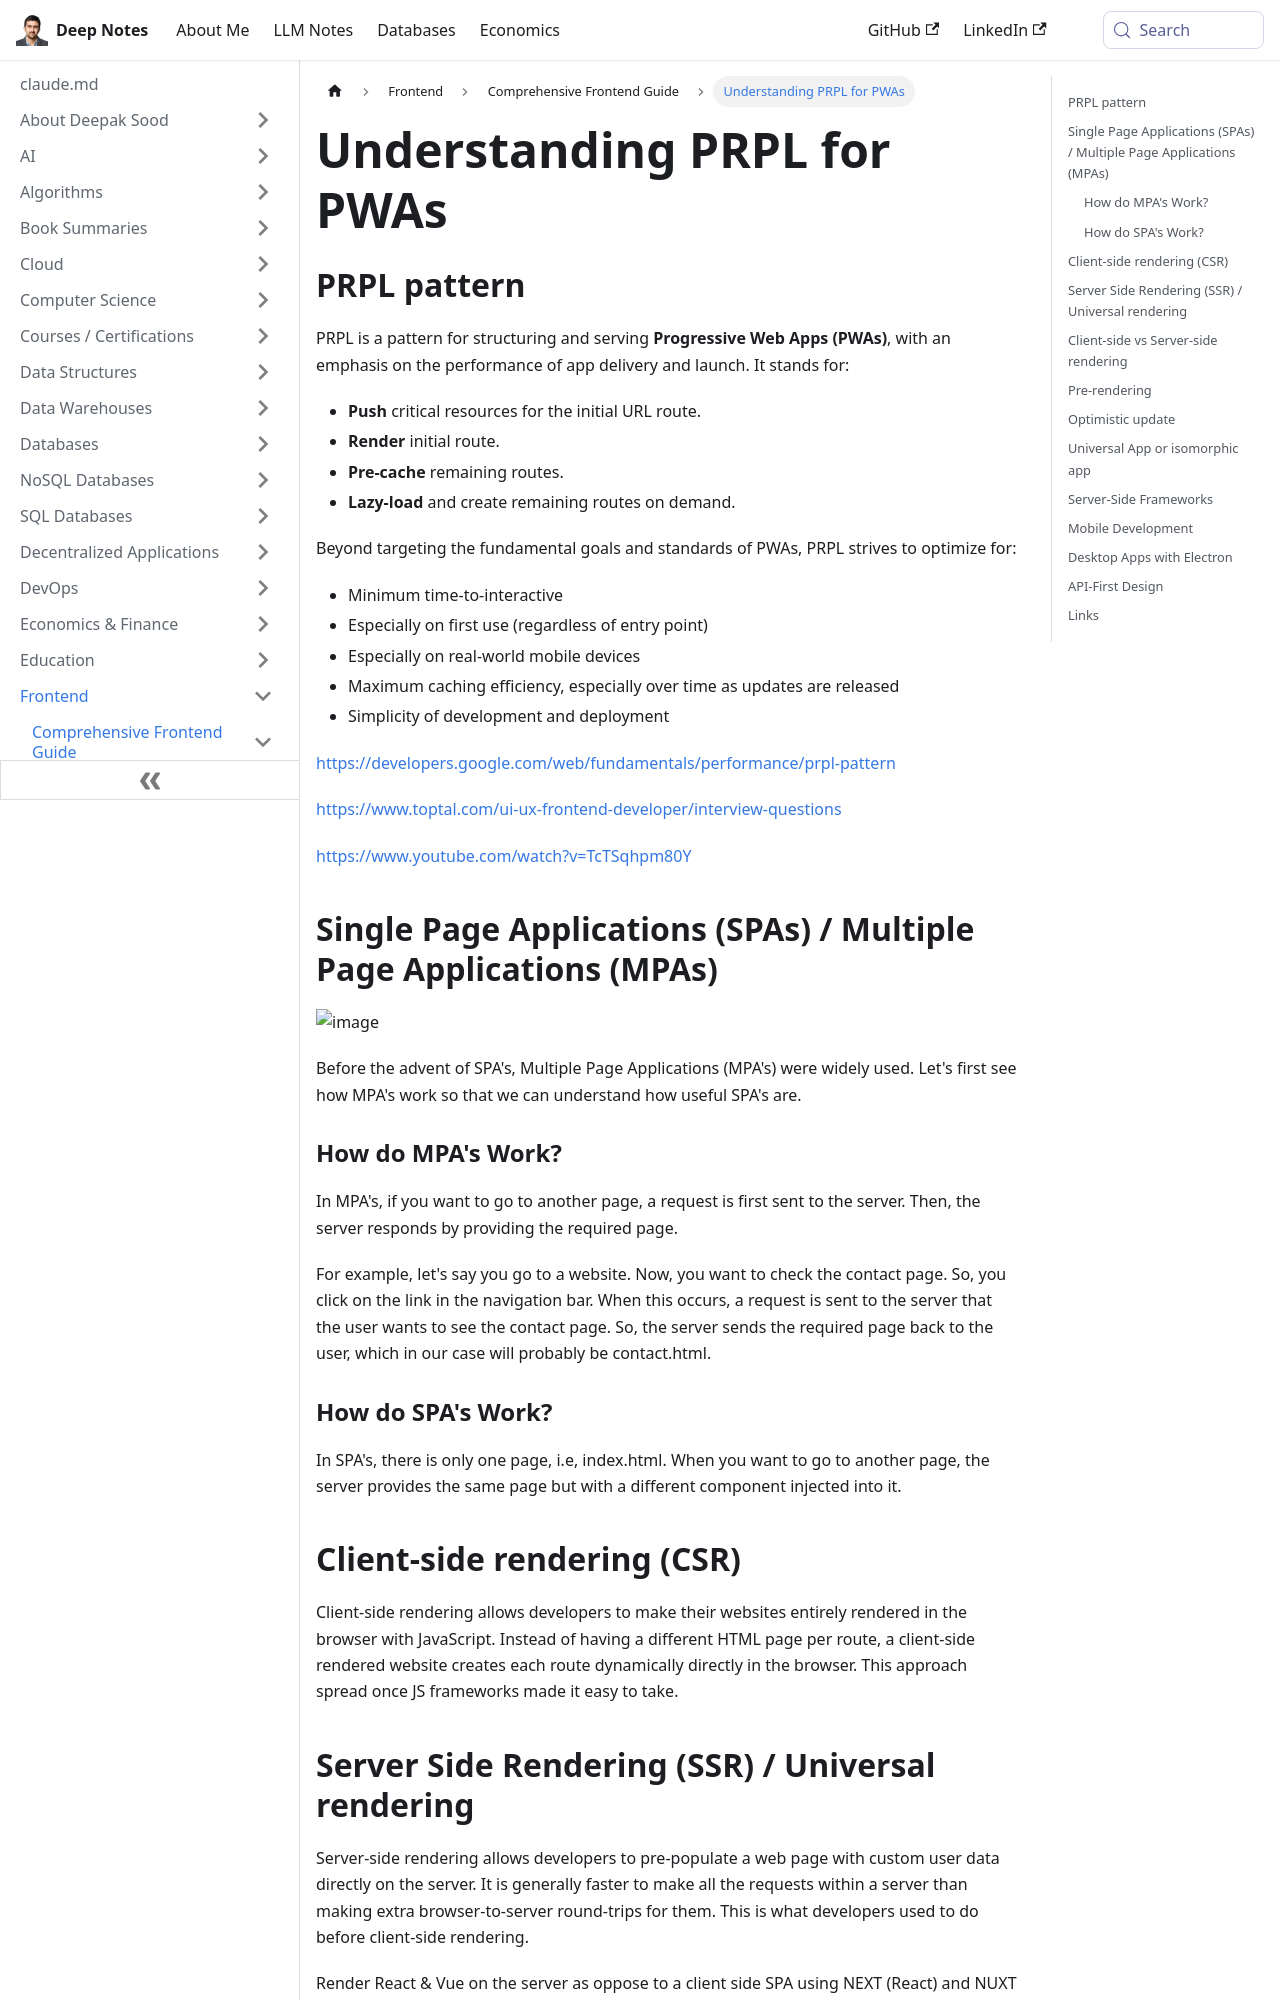

repository: deepaksood619/deepaksood619.github.io · page: frontend/frontend-intro/frontend-architecture/index.html · generator: docusaurus

---
slug: /frontend/frontend-intro/frontend-architecture
title: Understanding PRPL for PWAs
description: Learn about the PRPL pattern for optimizing frontend architecture in Progressive Web Apps to enhance performance and user experience.
created: 2023-03-05
updated: 2024-08-12
---
## PRPL pattern

PRPL is a pattern for structuring and serving **Progressive Web Apps (PWAs)**, with an emphasis on the performance of app delivery and launch. It stands for:

- **Push** critical resources for the initial URL route.
- **Render** initial route.
- **Pre-cache** remaining routes.
- **Lazy-load** and create remaining routes on demand.

Beyond targeting the fundamental goals and standards of PWAs, PRPL strives to optimize for:

- Minimum time-to-interactive
- Especially on first use (regardless of entry point)
- Especially on real-world mobile devices
- Maximum caching efficiency, especially over time as updates are released
- Simplicity of development and deployment

https://developers.google.com/web/fundamentals/performance/prpl-pattern

https://www.toptal.com/ui-ux-frontend-developer/interview-questions

https://www.youtube.com/watch?v=TcTSqhpm80Y

## Single Page Applications (SPAs) / Multiple Page Applications (MPAs)

![image](../../media/Frontend-Architecture-image1.jpg)

Before the advent of SPA's, Multiple Page Applications (MPA's) were widely used. Let's first see how MPA's work so that we can understand how useful SPA's are.

### How do MPA's Work?

In MPA's, if you want to go to another page, a request is first sent to the server. Then, the server responds by providing the required page.

For example, let's say you go to a website. Now, you want to check the contact page. So, you click on the link in the navigation bar. When this occurs, a request is sent to the server that the user wants to see the contact page. So, the server sends the required page back to the user, which in our case will probably be contact.html.

### How do SPA's Work?

In SPA's, there is only one page, i.e, index.html. When you want to go to another page, the server provides the same page but with a different component injected into it.

## Client-side rendering (CSR)

Client-side rendering allows developers to make their websites entirely rendered in the browser with JavaScript. Instead of having a different HTML page per route, a client-side rendered website creates each route dynamically directly in the browser. This approach spread once JS frameworks made it easy to take.
